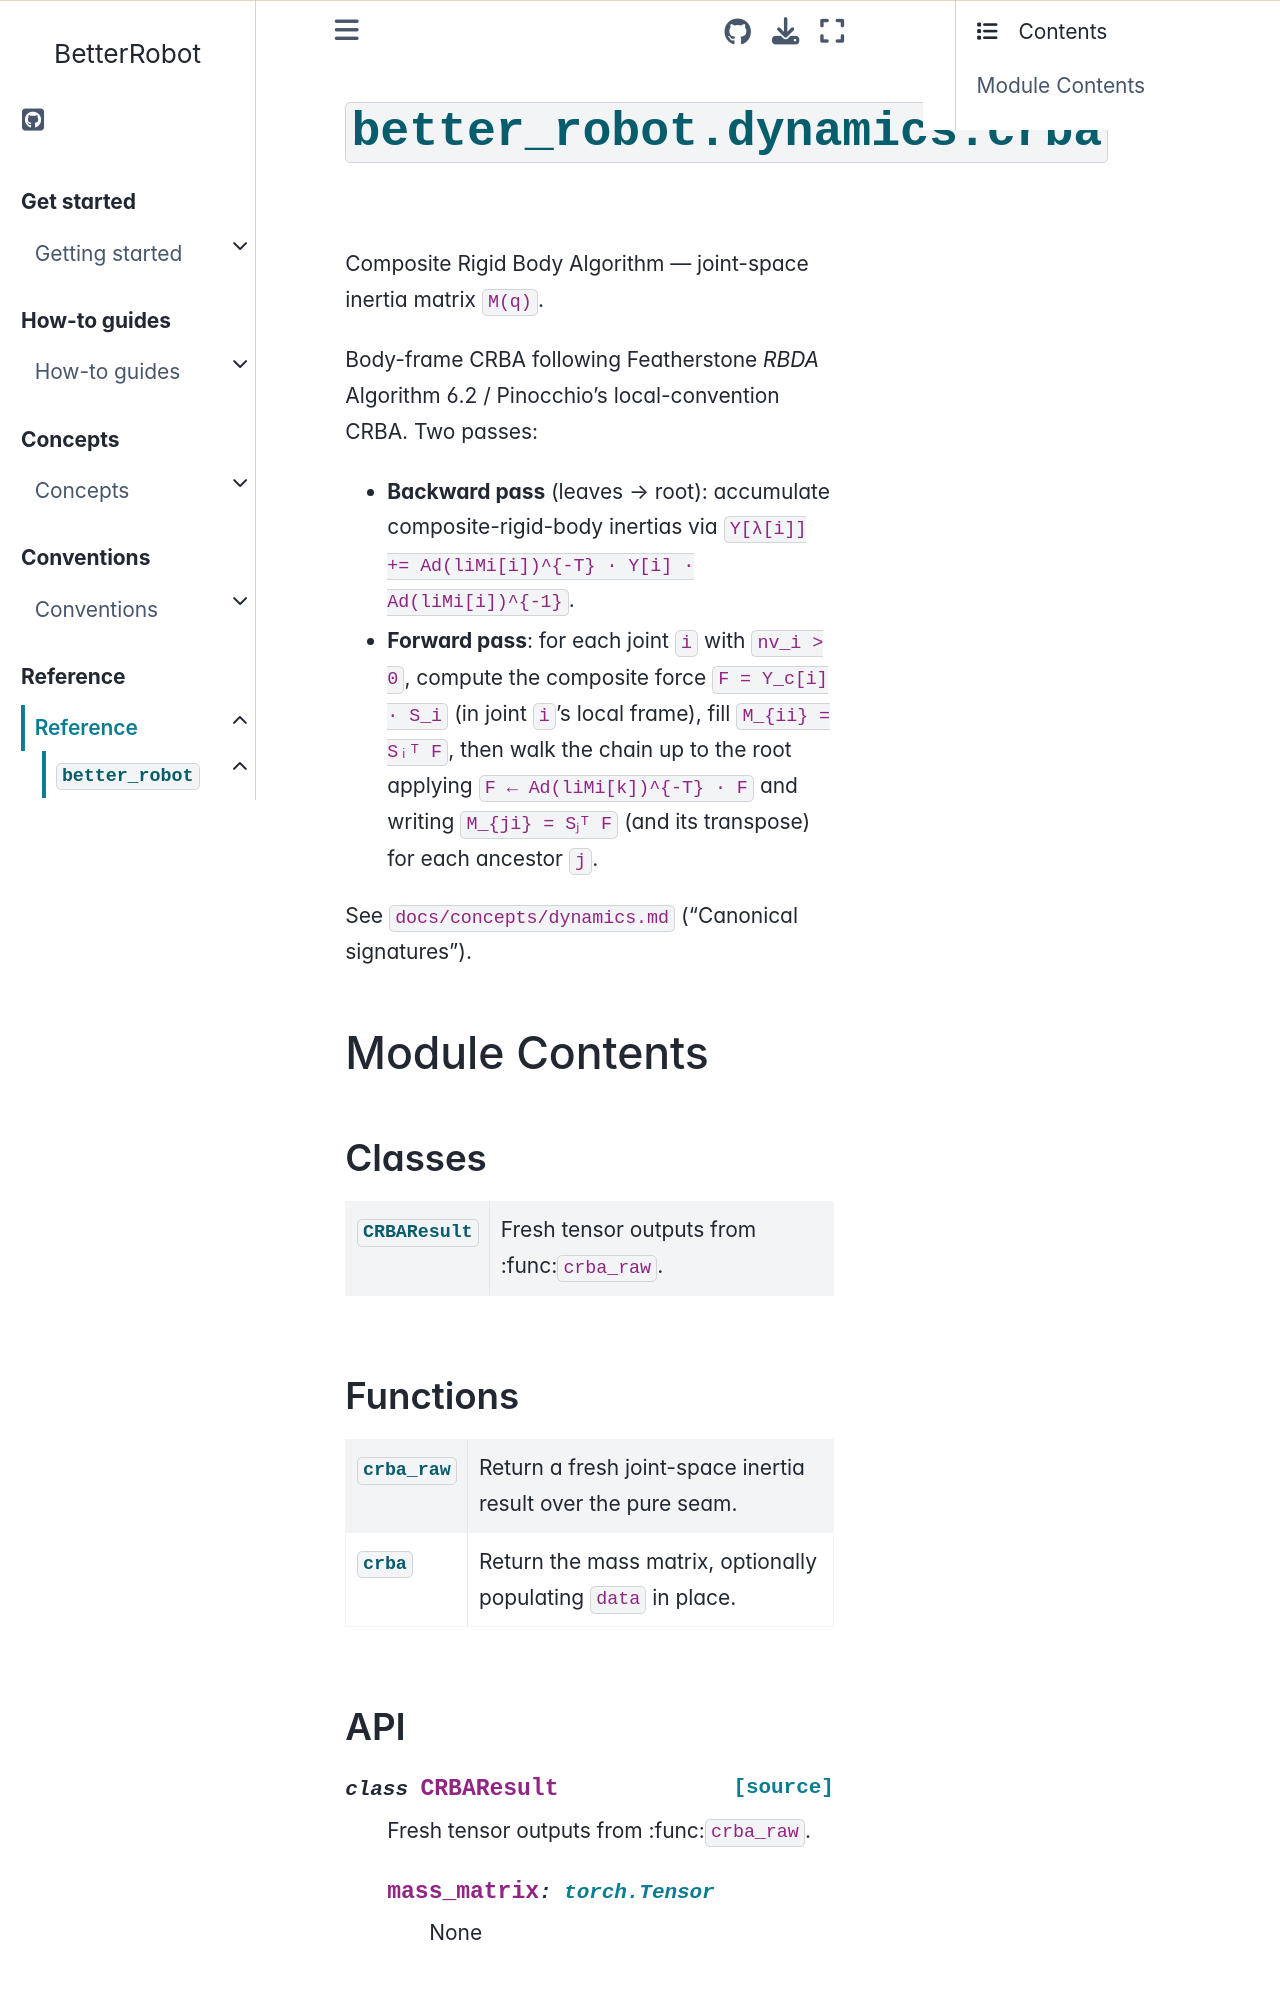

repository: rihat99/BetterRobot · page: reference/api/better_robot/better_robot.dynamics.crba.html · generator: sphinx

# {py:mod}`better_robot.dynamics.crba`

```{py:module} better_robot.dynamics.crba
```

```{autodoc2-docstring} better_robot.dynamics.crba
:allowtitles:
```

## Module Contents

### Classes

````{list-table}
:class: autosummary longtable
:align: left

* - {py:obj}`CRBAResult <better_robot.dynamics.crba.CRBAResult>`
  - ```{autodoc2-docstring} better_robot.dynamics.crba.CRBAResult
    :summary:
    ```
````

### Functions

````{list-table}
:class: autosummary longtable
:align: left

* - {py:obj}`crba_raw <better_robot.dynamics.crba.crba_raw>`
  - ```{autodoc2-docstring} better_robot.dynamics.crba.crba_raw
    :summary:
    ```
* - {py:obj}`crba <better_robot.dynamics.crba.crba>`
  - ```{autodoc2-docstring} better_robot.dynamics.crba.crba
    :summary:
    ```
````

### API

`````{py:class} CRBAResult
:canonical: better_robot.dynamics.crba.CRBAResult

```{autodoc2-docstring} better_robot.dynamics.crba.CRBAResult
```

````{py:attribute} mass_matrix
:canonical: better_robot.dynamics.crba.CRBAResult.mass_matrix
:type: torch.Tensor
:value: >
   None

```{autodoc2-docstring} better_robot.dynamics.crba.CRBAResult.mass_matrix
```

````

````{py:attribute} joint_pose_world
:canonical: better_robot.dynamics.crba.CRBAResult.joint_pose_world
:type: torch.Tensor
:value: >
   None

```{autodoc2-docstring} better_robot.dynamics.crba.CRBAResult.joint_pose_world
```

````
